Run: headless pygame with SDL's dummy video driver; simulated clock (each Clock.tick advances the game by its frame time, no real sleeping); random seed 0; keys injected as events and as key.get_pressed() state; no mouse input.
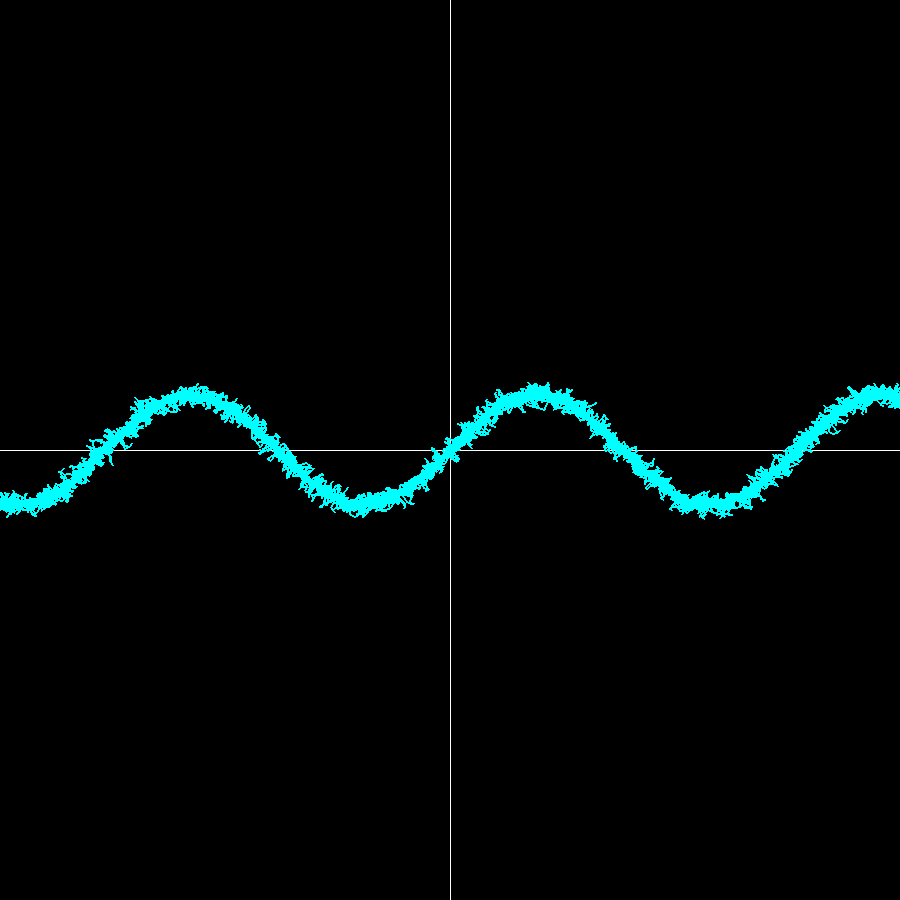
Frame 1 of 4 · flips 1–60 · no input
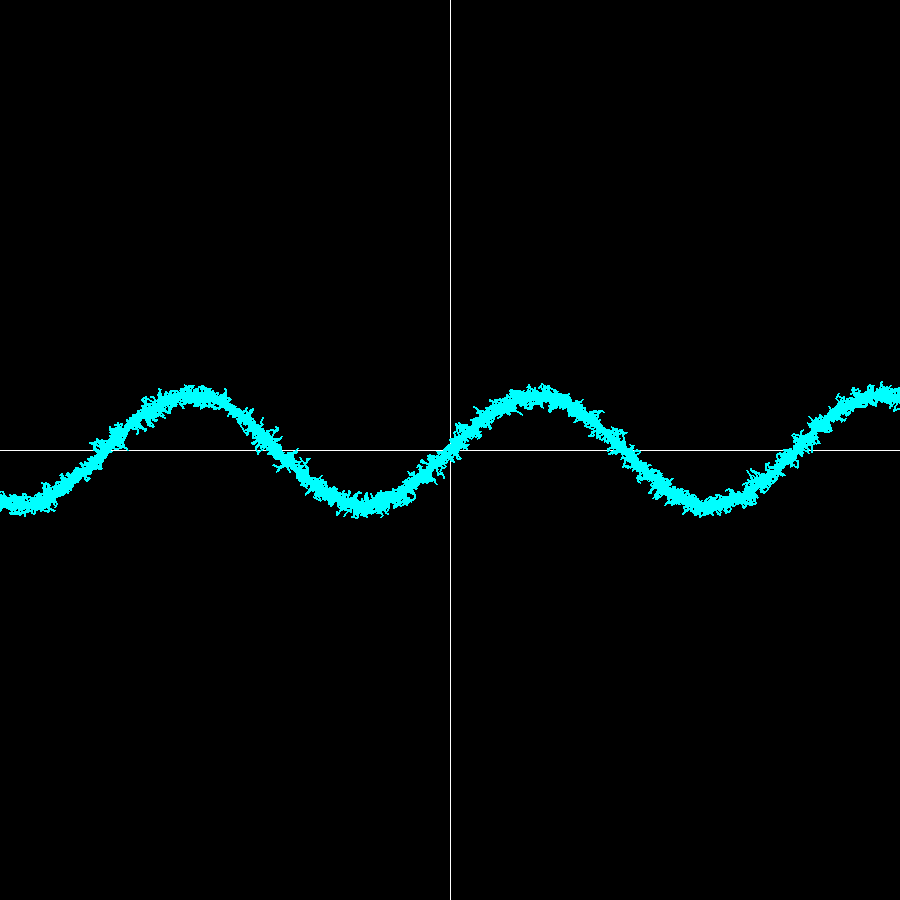
Frame 2 of 4 · flips 61–180 · tapped SPACE, RETURN · held RIGHT (→), D
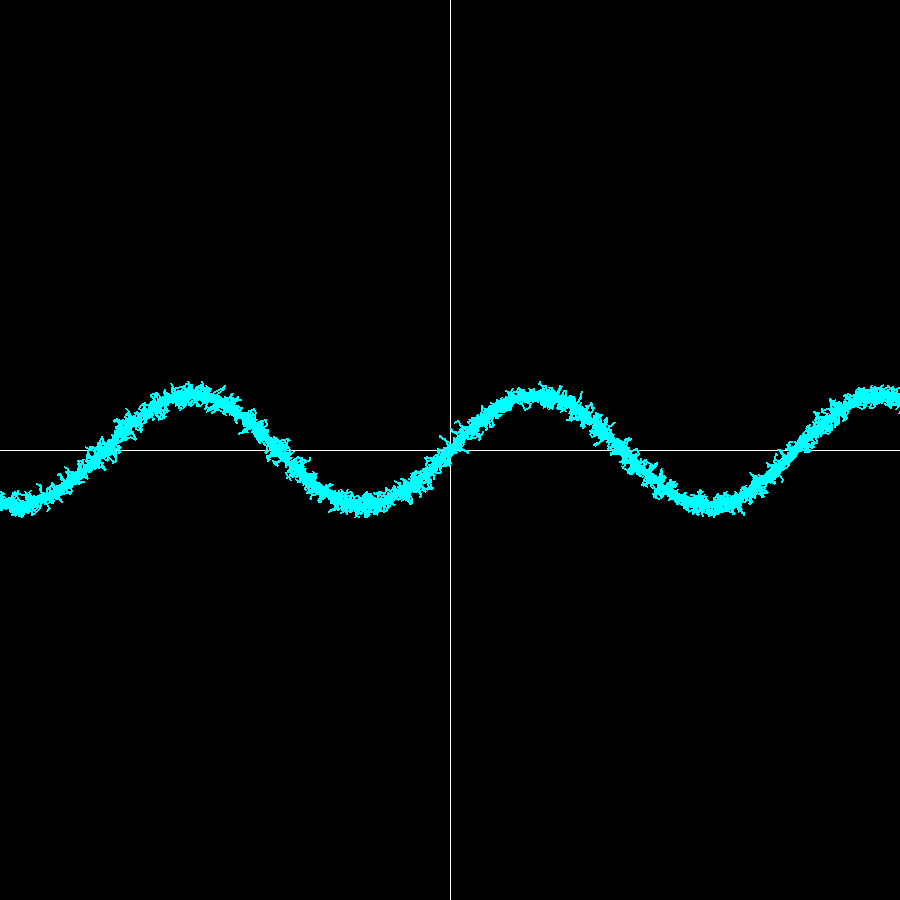
Frame 3 of 4 · flips 181–300 · held DOWN (↓), S
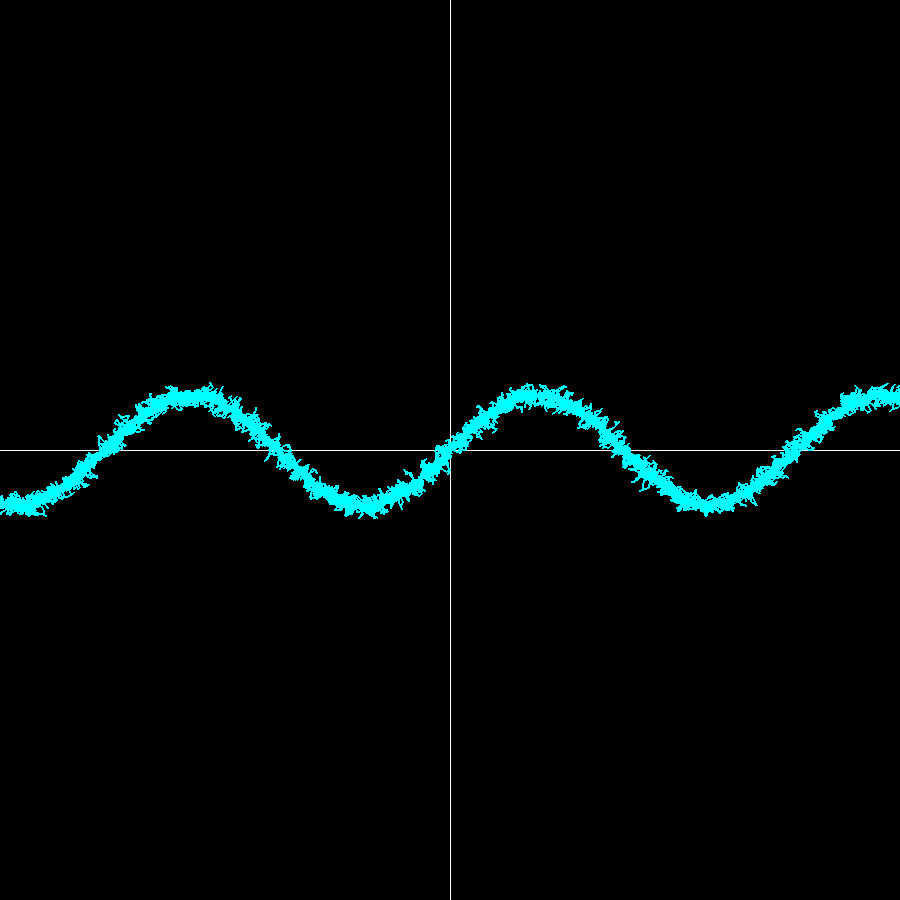
Frame 4 of 4 · flips 301–420 · held LEFT (←), A, UP (↑), W

The pygame program that drew these frames:

import pygame
import math
import random

pygame.init()
WIDTH, HEIGHT = 900, 900
SCALE = 55
window = pygame.display.set_mode((WIDTH, HEIGHT))
center = (WIDTH//2, HEIGHT//2)
# DOMAIN = 

# Converting (x_i, y_i) to screen coordinates. Scaling is important to avoid microscopic moves
def graph_to_screen(x, y):
    X = center[0] + x*SCALE #right
    Y = center[1] - y*SCALE #up
    return X,Y


def jagg(pts , per_x, per_y):
    new_p = []
    for i in range(len(pts)-1):
        pertrub_x = random.uniform(per_x,per_y)
        pertrub_y = random.uniform(per_x, per_y)
        x1,y1 = pts[i]
        x2,y2 = pts[i+1]

        midpt = (((x1+x2)/2) + pertrub_x, ((y1+y2)/2) + pertrub_y)

        new_p.append(pts[i])
        new_p.append(midpt)
        new_p.append(pts[i+1])
    return new_p

run = True
while run:
    window.fill((0,0,0)) #so everything shows up
    
    pygame.draw.line(window, (255,255,255), (0, center[0]), (WIDTH, center[0])) #x-axis
    pygame.draw.line(window, (255,255,255), (center[0], 0), (center[0], HEIGHT))  #y-axis
    points = []

    #domain for sin
    for i in range(-600,601):
        x = i / SCALE #this is the domain, we want many domains, domain is [-i / SCALE, i / SCALE]
        y = math.sin(x)

        points.append((graph_to_screen(x,y)))
    
    
    # jagged_pts = []
    
    # #going thru the pts
    # for i in range(len(points)-1):
    #     pertrub_x = random.uniform(-5,5)
    #     pertrub_y = random.uniform(-5, 5)
    #     x1,y1 = points[i]
    #     x2,y2 = points[i+1]

    #     midpt = (((x1+x2)/2) + pertrub_x, ((y1+y2)/2) + pertrub_y)

    #     jagged_pts.append(points[i])
    #     jagged_pts.append(midpt)
    #     jagged_pts.append(points[i+1])

    jagged_pts = jagg(points, -12, 12)
    jagged_pts = jagg(jagged_pts, -5, 5)
    jagged_pts = jagg(jagged_pts, -3, 3)


    # j = 0
    # new_p = []
    # #print(len(mid), len(points))
    # for i in range(len(points)-1):
    #     new_p.append(points[i])
    #     new_p.append(mid[i])
    #     new_p.append(points[i+1])
        


    pygame.draw.lines(window, (0,255,255), False, jagged_pts, 2)







#----------------------------------------------------------------------------------------------------------------------------------------------------------------------------------#




        
    pygame.display.update()

    for event in pygame.event.get():
        if event.type == pygame.QUIT:
            run = False
    
pygame.quit()
